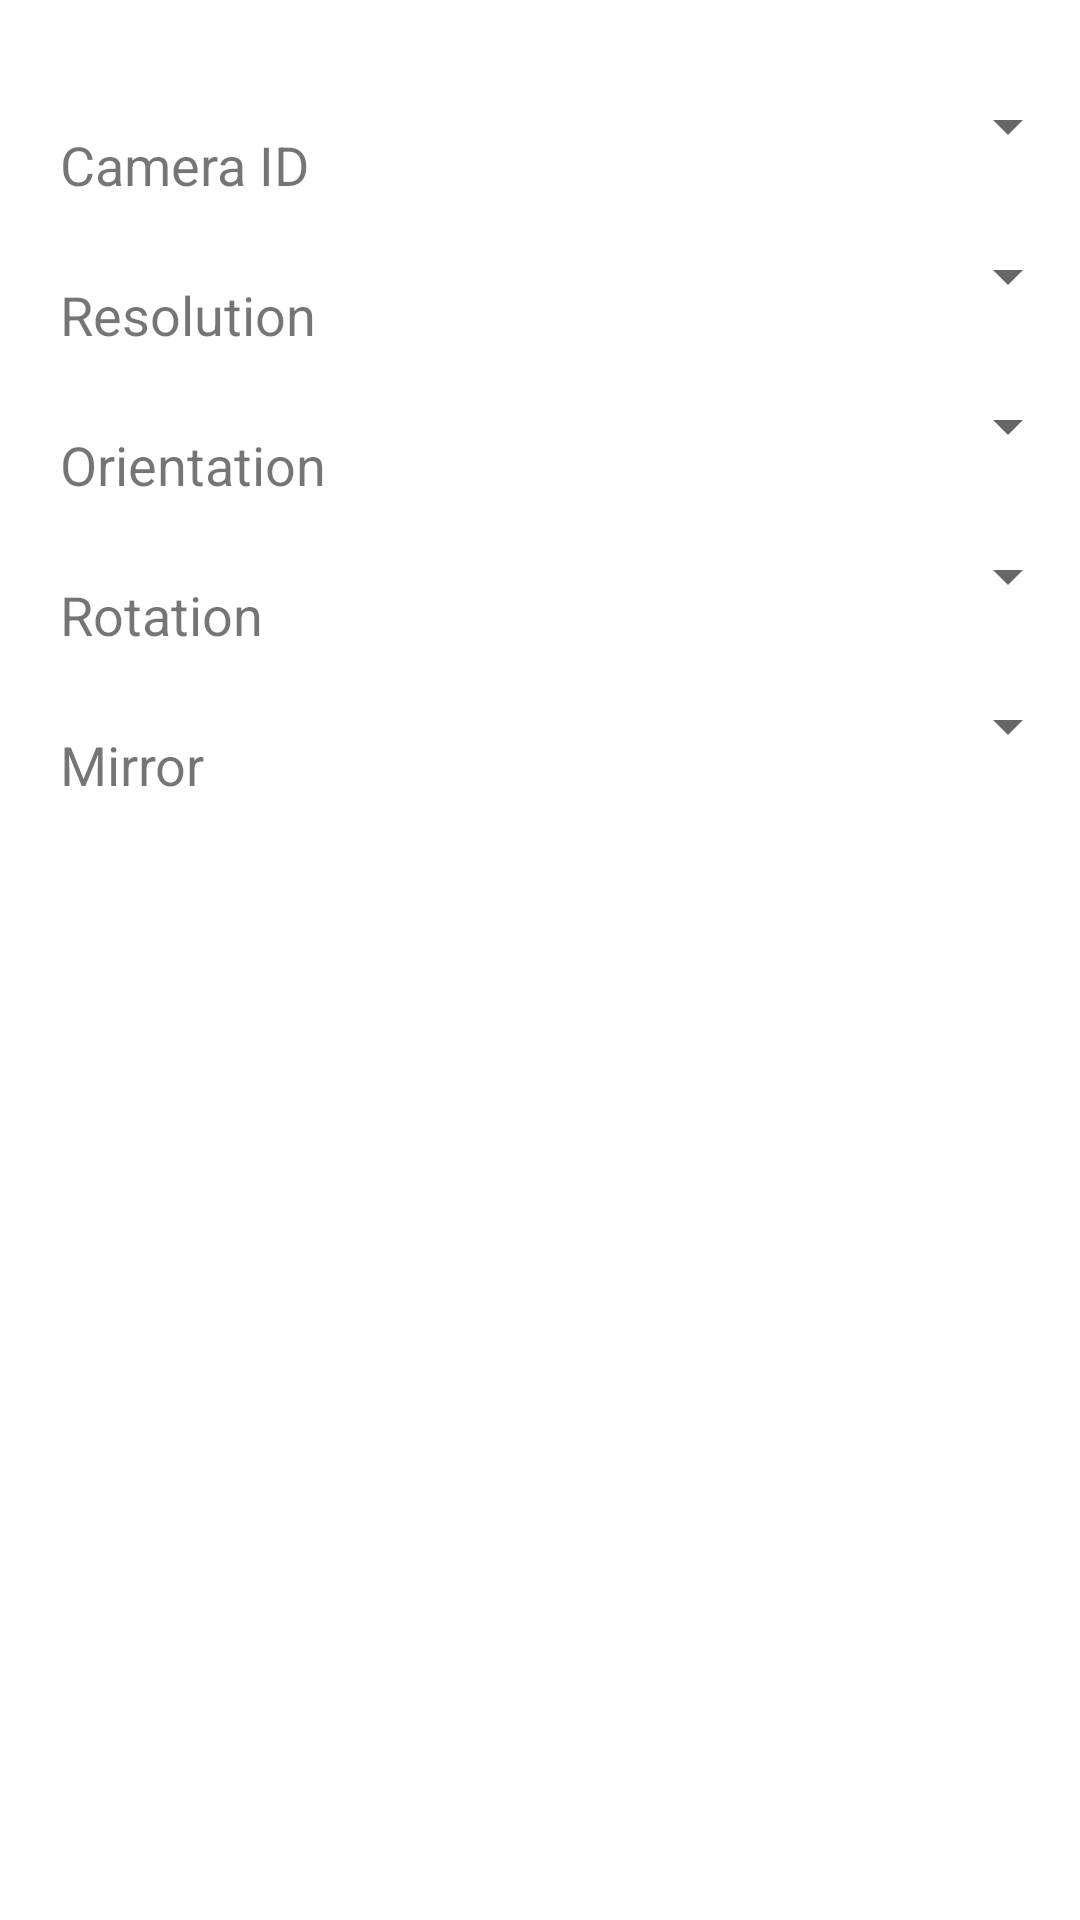

The Android layout XML behind this screen, and the referenced resources:
<!-- AndroidManifest.xml: application theme Theme.YUV -->
<!-- res/layout/include_bottom_sheet.xml -->
<?xml version="1.0" encoding="utf-8"?>
<LinearLayout xmlns:android="http://schemas.android.com/apk/res/android"
    xmlns:app="http://schemas.android.com/apk/res-auto"
    android:layout_width="match_parent"
    android:layout_height="wrap_content"
    android:layout_gravity="center_horizontal"
    android:background="#BBffffff"
    android:gravity="center_horizontal"
    android:orientation="vertical"
    app:behavior_hideable="true"
    app:layout_behavior="com.google.android.material.bottomsheet.BottomSheetBehavior">

    <LinearLayout
        android:id="@+id/ll_gesture"
        android:layout_width="match_parent"
        android:layout_height="wrap_content"
        android:orientation="vertical"
        android:paddingTop="15dp"
        android:paddingBottom="15dp">

        <ImageView
            android:id="@+id/iv_arrow"
            android:layout_width="wrap_content"
            android:layout_height="wrap_content"
            android:layout_gravity="center"
            android:src="@drawable/ic_arrow" />
    </LinearLayout>

    <RelativeLayout
        android:layout_width="match_parent"
        android:layout_height="50dp">

        <TextView
            android:layout_width="wrap_content"
            android:layout_height="match_parent"
            android:gravity="center"
            android:paddingStart="20dp"
            android:text="Camera ID"
            android:textSize="18sp" />

        <Spinner
            android:id="@+id/sp_camera_id"
            android:layout_width="wrap_content"
            android:layout_height="wrap_content"
            android:layout_alignParentEnd="true"
            android:paddingEnd="20dp" />
    </RelativeLayout>

    <RelativeLayout
        android:layout_width="match_parent"
        android:layout_height="50dp">

        <TextView
            android:layout_width="wrap_content"
            android:layout_height="match_parent"
            android:gravity="center"
            android:paddingStart="20dp"
            android:text="Resolution"
            android:textSize="18sp" />

        <Spinner
            android:id="@+id/sp_resolution"
            android:layout_width="wrap_content"
            android:layout_height="wrap_content"
            android:layout_alignParentEnd="true"
            android:paddingEnd="20dp" />
    </RelativeLayout>

    <RelativeLayout
        android:layout_width="match_parent"
        android:layout_height="50dp">

        <TextView
            android:layout_width="wrap_content"
            android:layout_height="match_parent"
            android:gravity="center"
            android:paddingStart="20dp"
            android:text="Orientation"
            android:textSize="18sp" />

        <Spinner
            android:id="@+id/sp_orientation"
            android:layout_width="wrap_content"
            android:layout_height="wrap_content"
            android:layout_alignParentEnd="true"
            android:paddingEnd="20dp" />
    </RelativeLayout>

    <RelativeLayout
        android:layout_width="match_parent"
        android:layout_height="50dp">

        <TextView
            android:layout_width="wrap_content"
            android:layout_height="match_parent"
            android:gravity="center"
            android:paddingStart="20dp"
            android:text="Rotation"
            android:textSize="18sp" />

        <Spinner
            android:id="@+id/sp_rotation"
            android:layout_width="wrap_content"
            android:layout_height="wrap_content"
            android:layout_alignParentEnd="true"
            android:paddingEnd="20dp" />
    </RelativeLayout>

    <RelativeLayout
        android:layout_width="match_parent"
        android:layout_height="50dp">

        <TextView
            android:layout_width="wrap_content"
            android:layout_height="match_parent"
            android:gravity="center"
            android:paddingStart="20dp"
            android:text="Mirror"
            android:textSize="18sp" />

        <Spinner
            android:id="@+id/sp_mirror"
            android:layout_width="wrap_content"
            android:layout_height="wrap_content"
            android:layout_alignParentEnd="true"
            android:paddingEnd="20dp" />
    </RelativeLayout>
</LinearLayout>
<!-- resources referenced by this layout -->
<resources>
  <style name="Theme.YUV" parent="Theme.MaterialComponents.DayNight.DarkActionBar">
          
          <item name="colorPrimary">@color/purple_500</item>
          <item name="colorPrimaryVariant">@color/purple_700</item>
          <item name="colorOnPrimary">@color/white</item>
          
          <item name="colorSecondary">@color/teal_200</item>
          <item name="colorSecondaryVariant">@color/teal_700</item>
          <item name="colorOnSecondary">@color/black</item>
          
          <item name="android:statusBarColor" tools:targetApi="l">?attr/colorPrimaryVariant</item>
          
      </style>
  <!-- not gathered from this repository: default colours our renderer supplied (Android Studio template values) -->
  <color name="purple_500">#FF6200EE</color>
  <color name="purple_700">#FF3700B3</color>
  <color name="teal_200">#FF03DAC5</color>
  <color name="teal_700">#FF018786</color>
  <color name="black">#FF000000</color>
  <color name="white">#FFFFFFFF</color>
</resources>
